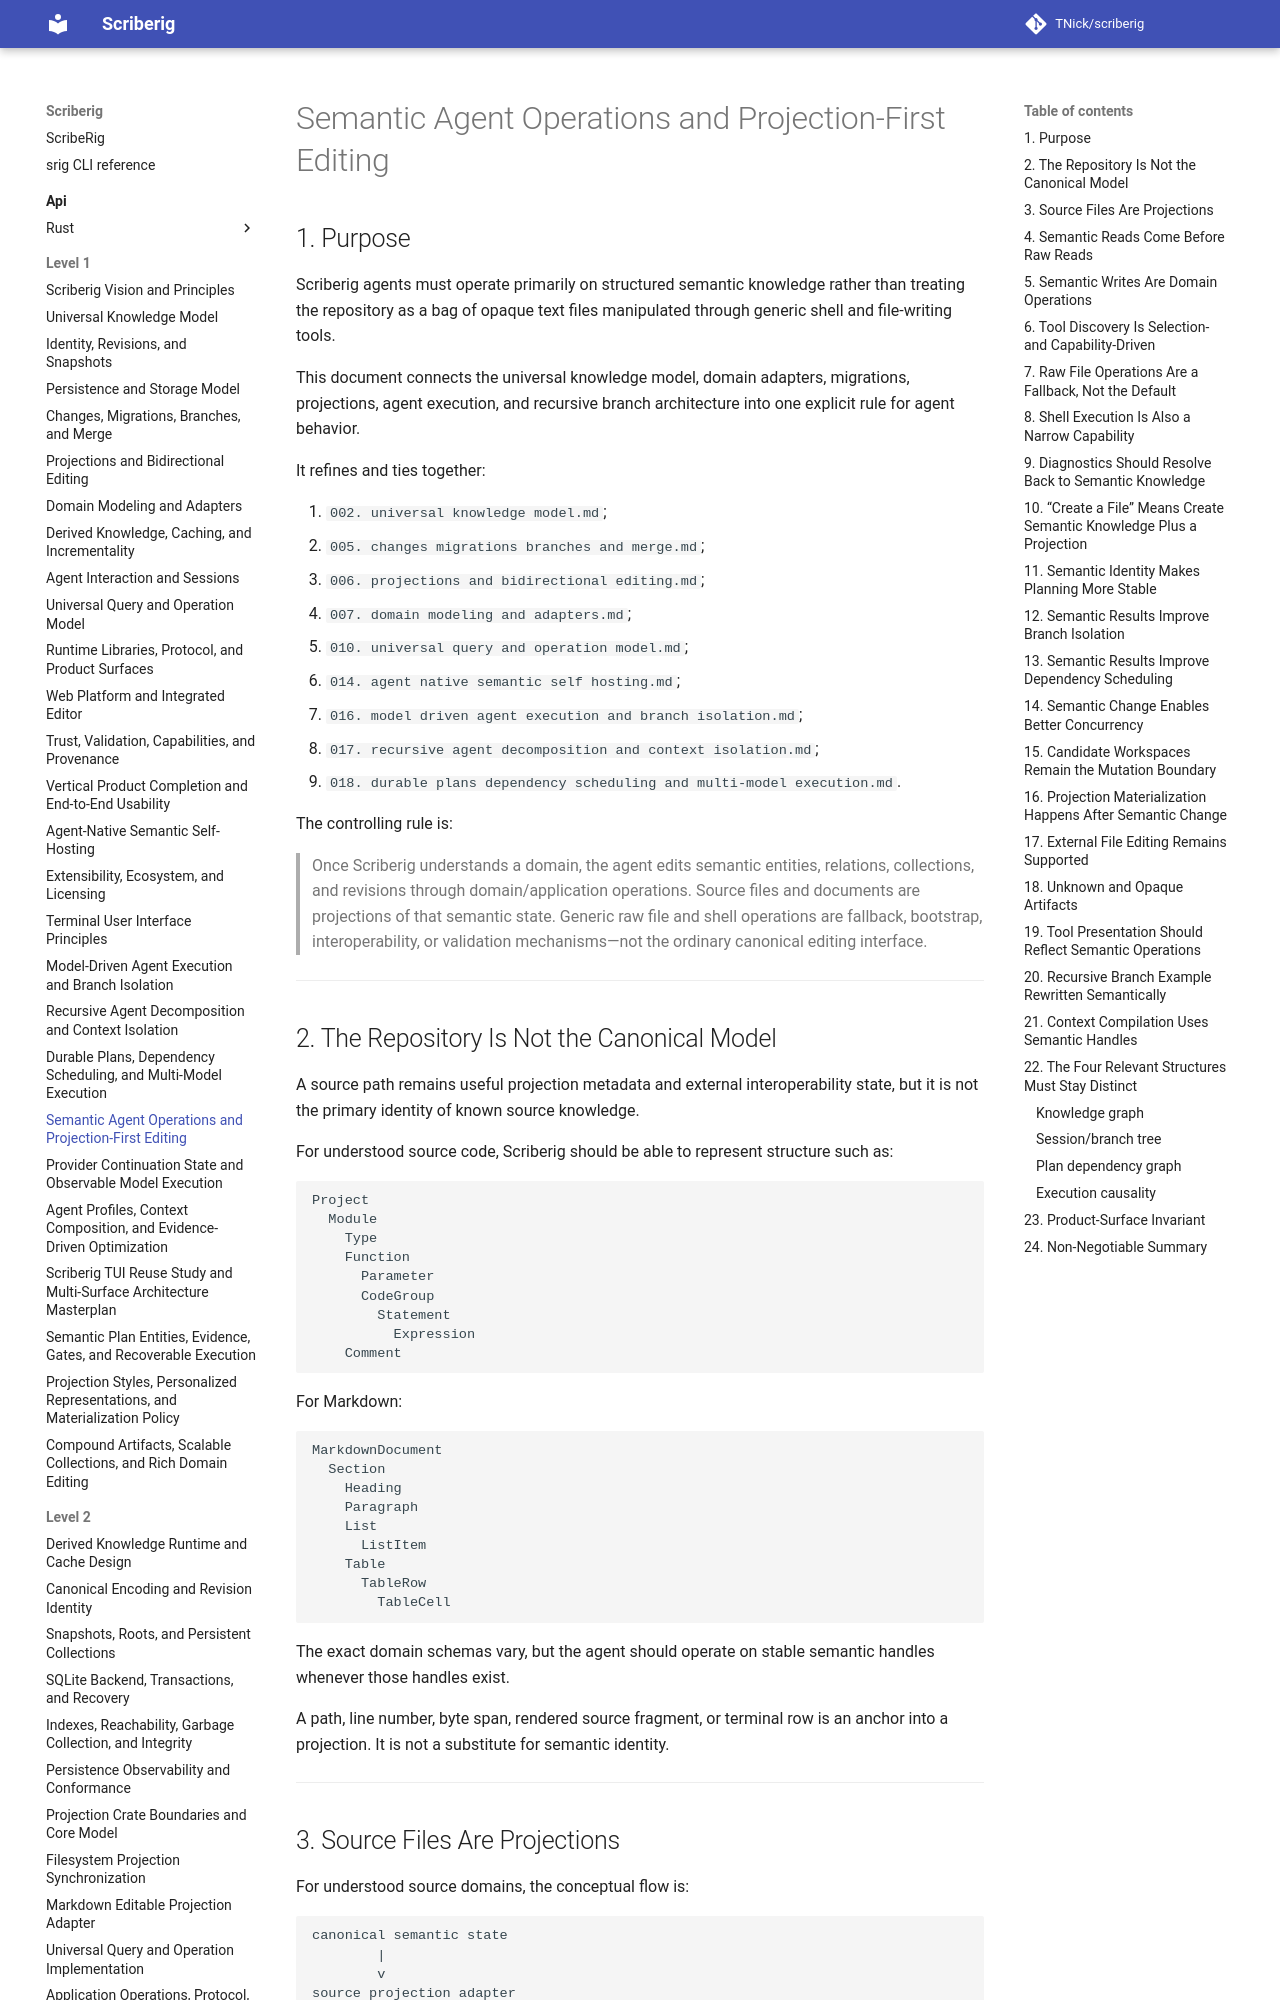

repository: TNick/scriberig · page: level-1/019. semantic agent operations and projection-first editing/index.html · generator: mkdocs

# Semantic Agent Operations and Projection-First Editing

## 1. Purpose

Scriberig agents must operate primarily on structured semantic knowledge rather than treating the repository as a bag of opaque text files manipulated through generic shell and file-writing tools.

This document connects the universal knowledge model, domain adapters, migrations, projections, agent execution, and recursive branch architecture into one explicit rule for agent behavior.

It refines and ties together:

1. `002. universal knowledge model.md`;
2. `005. changes migrations branches and merge.md`;
3. `006. projections and bidirectional editing.md`;
4. `007. domain modeling and adapters.md`;
5. `010. universal query and operation model.md`;
6. `014. agent native semantic self hosting.md`;
7. `016. model driven agent execution and branch isolation.md`;
8. `017. recursive agent decomposition and context isolation.md`;
9. `018. durable plans dependency scheduling and multi-model execution.md`.

The controlling rule is:

> Once Scriberig understands a domain, the agent edits semantic entities, relations, collections, and revisions through domain/application operations. Source files and documents are projections of that semantic state. Generic raw file and shell operations are fallback, bootstrap, interoperability, or validation mechanisms—not the ordinary canonical editing interface.

---

## 2. The Repository Is Not the Canonical Model

A source path remains useful projection metadata and external interoperability state, but it is not the primary identity of known source knowledge.

For understood source code, Scriberig should be able to represent structure such as:

```text
Project
  Module
    Type
    Function
      Parameter
      CodeGroup
        Statement
          Expression
    Comment
```

For Markdown:

```text
MarkdownDocument
  Section
    Heading
    Paragraph
    List
      ListItem
    Table
      TableRow
        TableCell
```

The exact domain schemas vary, but the agent should operate on stable semantic handles whenever those handles exist.

A path, line number, byte span, rendered source fragment, or terminal row is an anchor into a projection. It is not a substitute for semantic identity.

---
